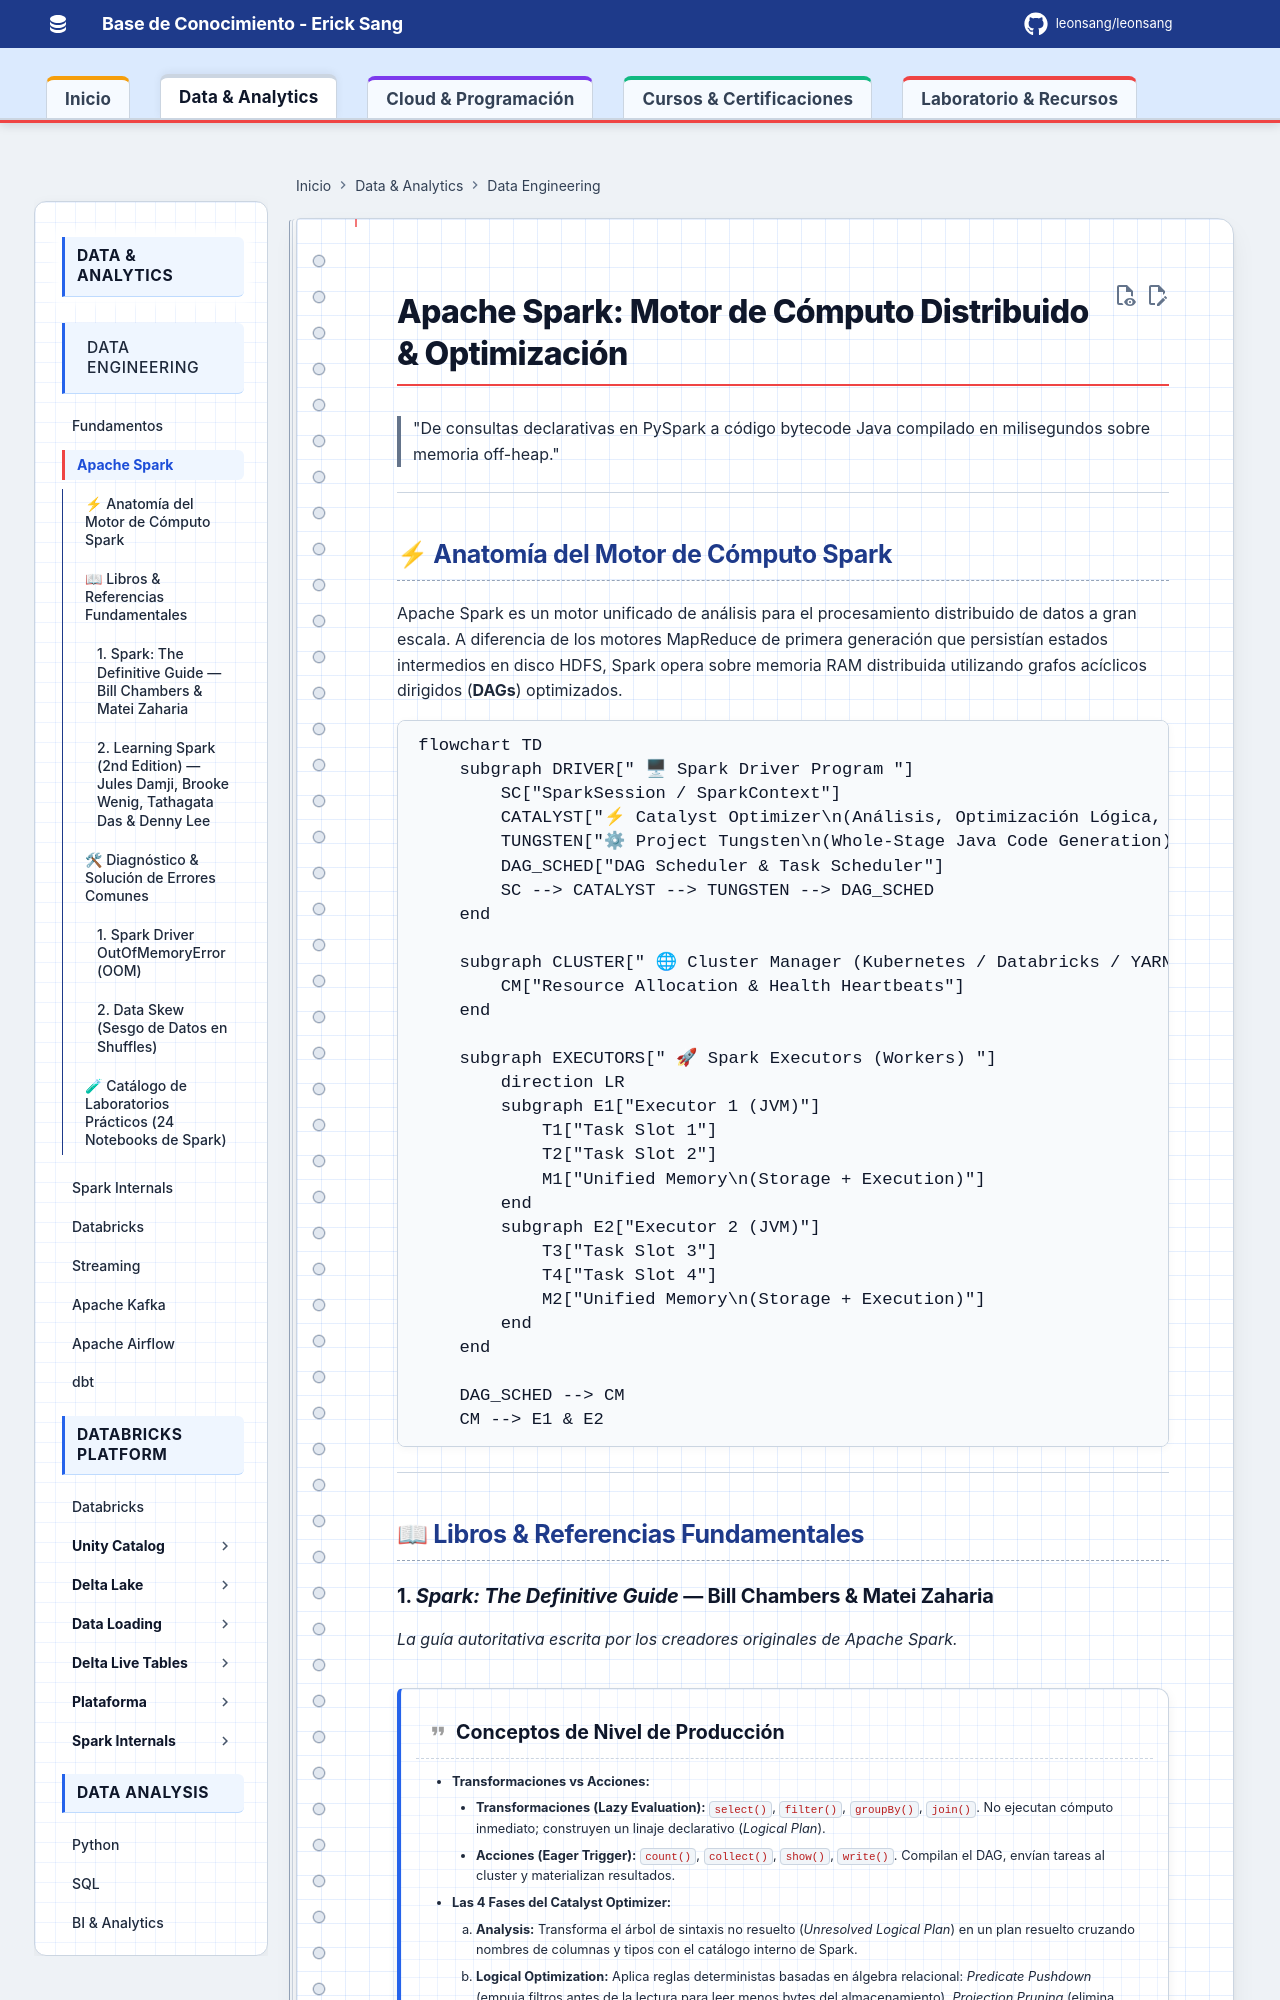

repository: Leonsang/Leonsang · page: spark/index.html · generator: mkdocs

# Apache Spark: Motor de Cómputo Distribuido & Optimización

> "De consultas declarativas en PySpark a código bytecode Java compilado en milisegundos sobre memoria off-heap."

---

## ⚡ Anatomía del Motor de Cómputo Spark

Apache Spark es un motor unificado de análisis para el procesamiento distribuido de datos a gran escala. A diferencia de los motores MapReduce de primera generación que persistían estados intermedios en disco HDFS, Spark opera sobre memoria RAM distribuida utilizando grafos acíclicos dirigidos (**DAGs**) optimizados.

```mermaid
flowchart TD
    subgraph DRIVER[" 🖥 Spark Driver Program "]
        SC["SparkSession / SparkContext"]
        CATALYST["⚡ Catalyst Optimizer\n(Análisis, Optimización Lógica, Plan Físico)"]
        TUNGSTEN["⚙ Project Tungsten\n(Whole-Stage Java Code Generation)"]
        DAG_SCHED["DAG Scheduler & Task Scheduler"]
        SC --> CATALYST --> TUNGSTEN --> DAG_SCHED
    end

    subgraph CLUSTER[" 🌐 Cluster Manager (Kubernetes / Databricks / YARN) "]
        CM["Resource Allocation & Health Heartbeats"]
    end

    subgraph EXECUTORS[" 🚀 Spark Executors (Workers) "]
        direction LR
        subgraph E1["Executor 1 (JVM)"]
            T1["Task Slot 1"]
            T2["Task Slot 2"]
            M1["Unified Memory\n(Storage + Execution)"]
        end
        subgraph E2["Executor 2 (JVM)"]
            T3["Task Slot 3"]
            T4["Task Slot 4"]
            M2["Unified Memory\n(Storage + Execution)"]
        end
    end

    DAG_SCHED --> CM
    CM --> E1 & E2
```

---

## 📖 Libros & Referencias Fundamentales

### 1. *Spark: The Definitive Guide* — Bill Chambers & Matei Zaharia
*La guía autoritativa escrita por los creadores originales de Apache Spark.*

!!! quote "Conceptos de Nivel de Producción"
    - **Transformaciones vs Acciones:**
        - **Transformaciones (Lazy Evaluation):** `select()`, `filter()`, `groupBy()`, `join()`. No ejecutan cómputo inmediato; construyen un linaje declarativo (*Logical Plan*).
        - **Acciones (Eager Trigger):** `count()`, `collect()`, `show()`, `write()`. Compilan el DAG, envían tareas al cluster y materializan resultados.
    - **Las 4 Fases del Catalyst Optimizer:**
        1. **Analysis:** Transforma el árbol de sintaxis no resuelto (*Unresolved Logical Plan*) en un plan resuelto cruzando nombres de columnas y tipos con el catálogo interno de Spark.
        2. **Logical Optimization:** Aplica reglas deterministas basadas en álgebra relacional: *Predicate Pushdown* (empuja filtros antes de la lectura para leer menos bytes del almacenamiento), *Projection Pruning* (elimina columnas innecesarias) y simplificación de expresiones booleanas.
        3. **Physical Planning:** Genera múltiples planes físicos posibles asignando algoritmos de ejecución (ej. *SortMergeJoin* vs *BroadcastHashJoin*) y utiliza el motor de optimización basado en costos (*Cost-Based Optimizer - CBO*) para elegir el plan más eficiente.
        4. **Code Generation:** Genera código fuente Java bytecode en tiempo de ejecución compilado directamente por Janino compiler (*Whole-Stage Code Generation*), eliminando el overhead de llamadas polimórficas virtuales de la JVM.

---
